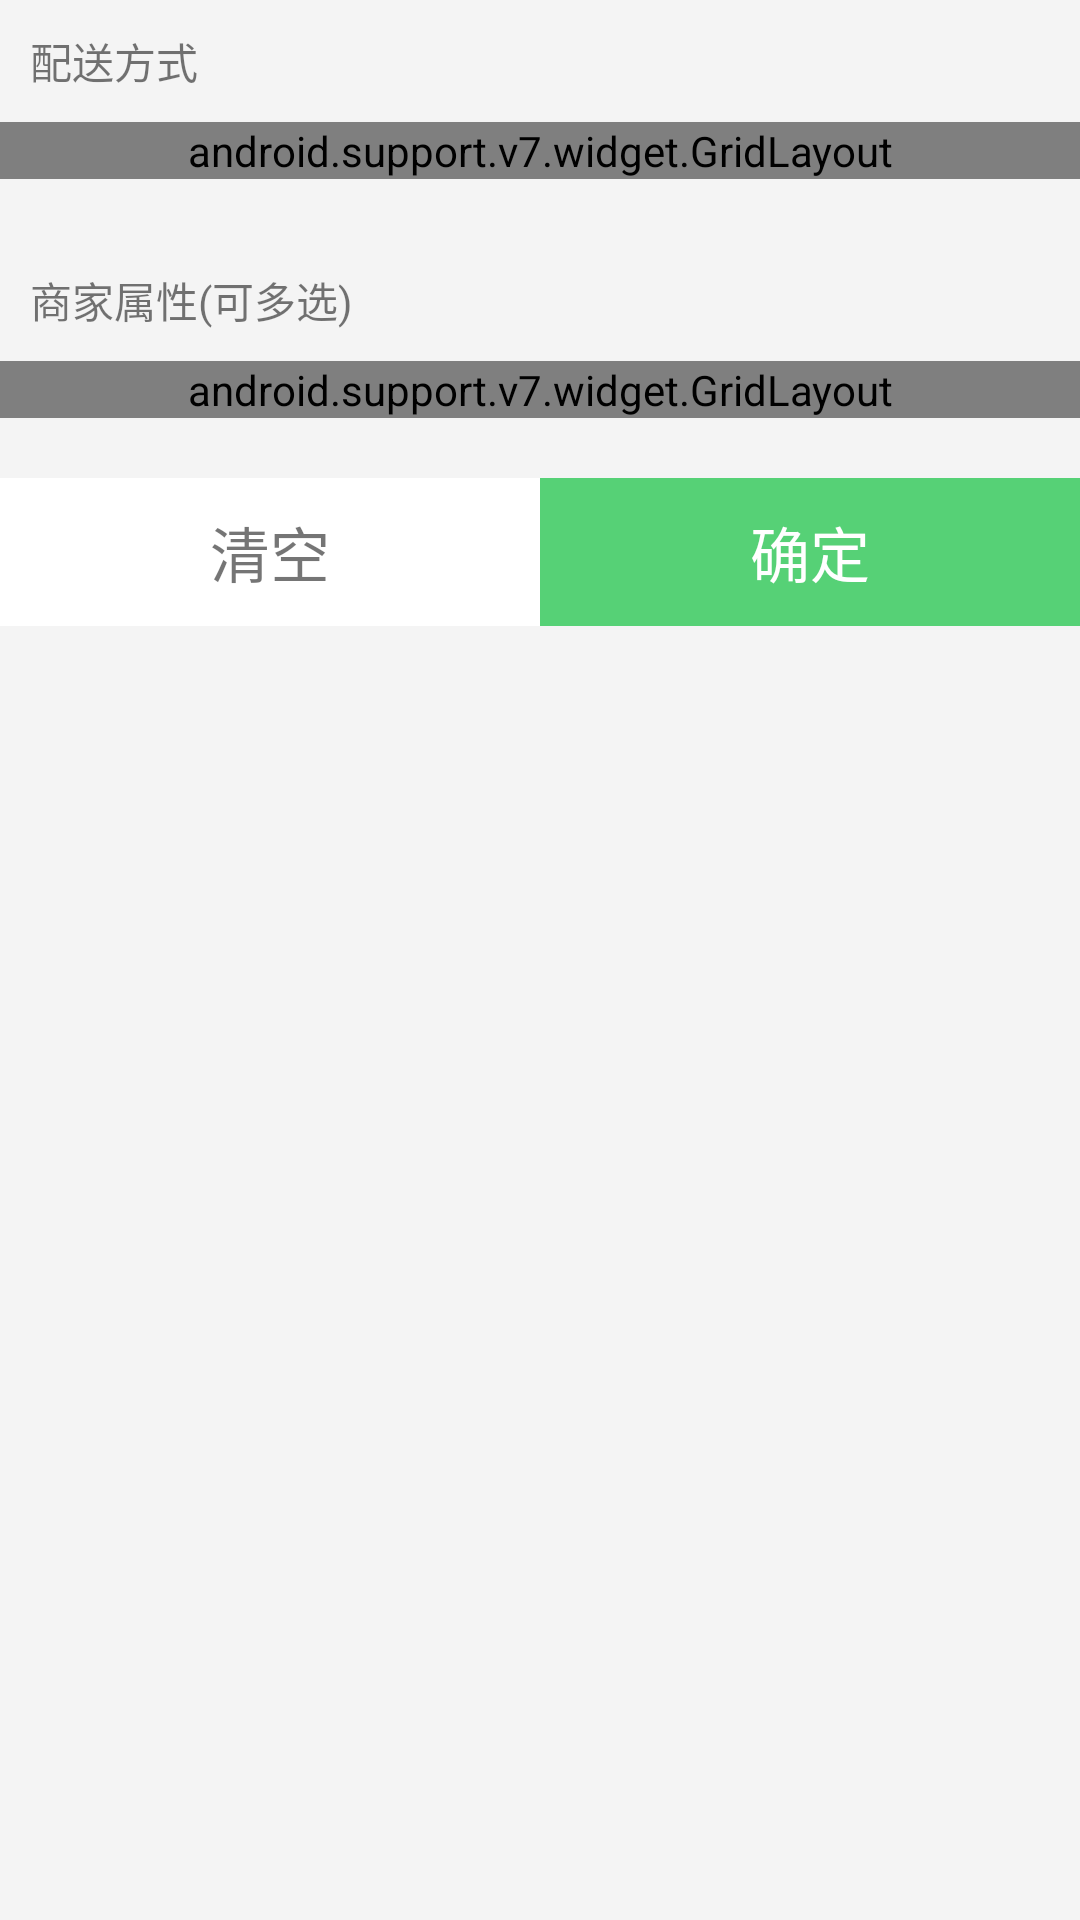

Reconstruct the res/layout file that produces this screen, plus the resources it refers to.
<!-- AndroidManifest.xml: application theme AppTheme.NoActionBar -->
<!-- res/layout/control_filter.xml -->
<?xml version="1.0" encoding="utf-8"?>
<LinearLayout xmlns:android="http://schemas.android.com/apk/res/android"
    xmlns:app="http://schemas.android.com/apk/res-auto"
    android:id="@+id/lineFilter"
    android:background="@color/colorLightGray"
    android:layout_width="match_parent"
    android:layout_height="match_parent"
    android:orientation="vertical">

    <TextView
        android:layout_width="match_parent"
        android:layout_height="wrap_content"
        android:padding="10dp"
        android:text="配送方式" />

    <android.support.v7.widget.GridLayout
        android:id="@+id/gridDeliveryMode"
        android:layout_width="match_parent"
        android:layout_height="wrap_content"
        android:background="@color/colorLightGray"
        app:columnCount="3"
        app:rowCount="2">

        <com.lzw.order.dinnerorderapp.controls.CustomSwitchButton
            android:layout_marginRight="1dp"
            android:layout_marginBottom="1dp"
            app:layout_columnWeight="1" />

        <com.lzw.order.dinnerorderapp.controls.CustomSwitchButton
            android:layout_marginRight="1dp"
            android:layout_marginBottom="1dp"
            app:layout_columnWeight="1" />

        <com.lzw.order.dinnerorderapp.controls.CustomSwitchButton
            android:layout_marginRight="1dp"
            app:layout_columnWeight="1" />

    </android.support.v7.widget.GridLayout>

    <TextView
        android:layout_width="match_parent"
        android:layout_height="wrap_content"
        android:layout_marginTop="20dp"
        android:padding="10dp"
        android:text="商家属性(可多选)" />

    <android.support.v7.widget.GridLayout
        android:layout_width="match_parent"
        android:layout_height="wrap_content"
        android:background="@color/colorLightGray"
        android:id="@+id/gridActivities"
        app:columnCount="3"
        app:rowCount="2">

        <com.lzw.order.dinnerorderapp.controls.CustomSwitchButton
            android:layout_marginRight="1dp"
            android:layout_marginBottom="1dp"
            app:layout_columnWeight="1" />

        <com.lzw.order.dinnerorderapp.controls.CustomSwitchButton
            android:layout_marginRight="1dp"
            android:layout_marginBottom="1dp"
            app:layout_columnWeight="1" />

        <com.lzw.order.dinnerorderapp.controls.CustomSwitchButton
            android:layout_marginBottom="1dp"
            app:layout_columnWeight="1" />
        <com.lzw.order.dinnerorderapp.controls.CustomSwitchButton
            android:layout_marginRight="1dp"
            android:layout_marginBottom="1dp"
            app:layout_columnWeight="1" />

        <com.lzw.order.dinnerorderapp.controls.CustomSwitchButton
            android:layout_marginRight="1dp"
            android:layout_marginBottom="1dp"
            app:layout_columnWeight="1" />

        <com.lzw.order.dinnerorderapp.controls.CustomSwitchButton
            android:layout_marginBottom="1dp"
            app:layout_columnWeight="1" />

    </android.support.v7.widget.GridLayout>
    <LinearLayout
        android:layout_width="match_parent"
        android:layout_height="wrap_content"
        android:layout_marginTop="20dp"
        android:background="@color/colorLight"
        >
        <TextView
            android:id="@+id/btnClear"
            android:text="清空"
            android:gravity="center"
            android:padding="10dp"
            android:textSize="20dp"
            android:layout_width="wrap_content"
            android:layout_height="wrap_content"
            android:layout_weight="1"/>
        <TextView
            android:id="@+id/btnSearch"
            android:text="确定"
            android:padding="10dp"
            android:textSize="20dp"
            android:background="#56d176"
            android:textColor="@color/colorLight"
            android:gravity="center"
            android:layout_width="wrap_content"
            android:layout_height="wrap_content"
            android:layout_weight="1"/>
    </LinearLayout>
</LinearLayout>
<!-- resources referenced by this layout -->
<resources>
  <color name="colorLight">@android:color/white</color>
  <color name="colorLightGray">#11aaaaaa</color>
  <style name="AppTheme.NoActionBar">
          <item name="windowActionBar">false</item>
          <item name="windowNoTitle">true</item>
      </style>
</resources>
